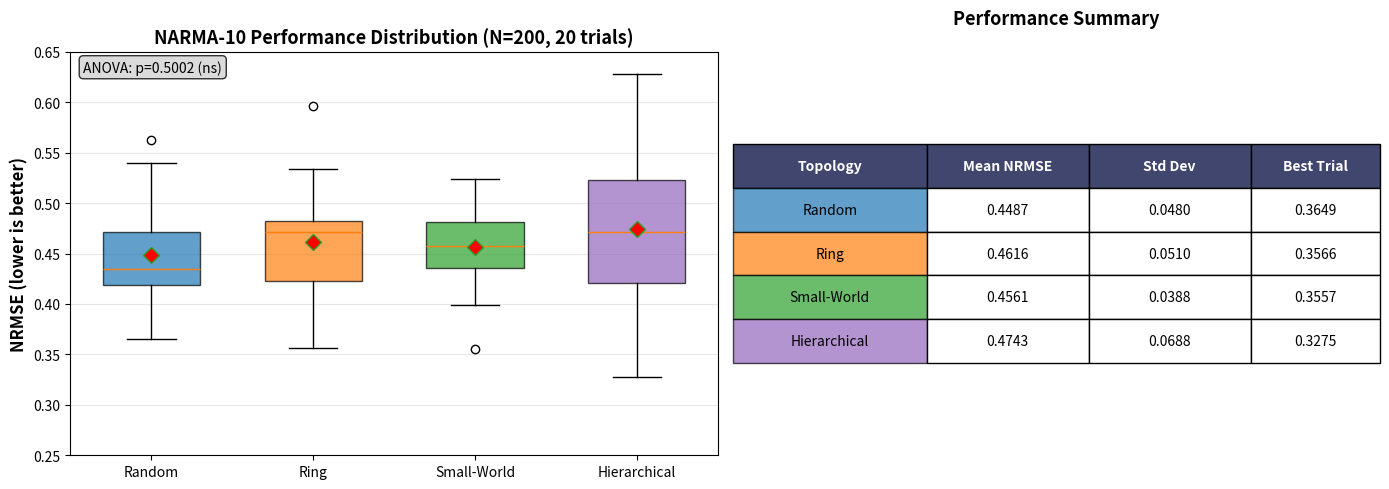

The script that saved this image:
import numpy as np
import matplotlib.pyplot as plt
from scipy import stats
from scipy.stats import f_oneway, tukey_hsd
import os

np.random.seed(42)
output_dir = "."

print("=" * 60)
print("ITERATION 5: FINAL FIXES & VALIDATION")
print("=" * 60)

class ReservoirComputer:
    """Echo State Network with flexible topology"""
    def __init__(self, input_dim, reservoir_dim, output_dim, 
                 spectral_radius=0.9, input_scaling=1.0, 
                 connectivity_type='random', sparsity=0.1):
        self.input_dim = input_dim
        self.reservoir_dim = reservoir_dim
        self.output_dim = output_dim
        self.spectral_radius = spectral_radius
        self.input_scaling = input_scaling
        
        self.W_in = np.random.randn(reservoir_dim, input_dim) * input_scaling
        self.W = self._create_reservoir_matrix(connectivity_type, sparsity)
        self.W_out = None
        self.W_out_bias = None
        
    def _create_reservoir_matrix(self, conn_type, sparsity):
        N = self.reservoir_dim
        
        if conn_type == 'random':
            W = np.random.randn(N, N)
            mask = np.random.rand(N, N) > sparsity
            W[mask] = 0
        elif conn_type == 'ring':
            W = np.zeros((N, N))
            k = max(1, int(N * sparsity / 2))
            for i in range(N):
                for j in range(-k, k+1):
                    if j != 0:
                        W[i, (i+j) % N] = np.random.randn()
        elif conn_type == 'small_world':
            W = np.zeros((N, N))
            k = max(2, int(N * sparsity / 4))
            for i in range(N):
                for j in range(-k, k+1):
                    if j != 0:
                        W[i, (i+j) % N] = np.random.randn()
            n_shortcuts = int(N * sparsity)
            for _ in range(n_shortcuts):
                i, j = np.random.randint(0, N, 2)
                if i != j:
                    W[i, j] = np.random.randn()
        elif conn_type == 'hierarchical':
            W = np.zeros((N, N))
            block_size = max(5, N // 10)
            n_blocks = N // block_size
            for b in range(n_blocks):
                start = b * block_size
                end = min(start + block_size, N)
                block_mask = np.random.rand(end-start, end-start) < 0.3
                W[start:end, start:end] = np.random.randn(end-start, end-start) * block_mask
                if b < n_blocks - 1:
                    next_start = end
                    next_end = min(next_start + block_size, N)
                    inter_mask = np.random.rand(end-start, next_end-next_start) < 0.05
                    W[start:end, next_start:next_end] = np.random.randn(end-start, next_end-next_start) * inter_mask
        
        eigenvalues = np.linalg.eigvals(W)
        current_radius = np.max(np.abs(eigenvalues))
        if current_radius > 0:
            W = W * (self.spectral_radius / current_radius)
        
        return W
    
    def run(self, inputs, washout=100, return_all=False):
        T = len(inputs)
        states = np.zeros((T, self.reservoir_dim))
        x = np.zeros(self.reservoir_dim)
        
        for t in range(T):
            u = inputs[t].reshape(-1)
            x = np.tanh(self.W @ x + self.W_in @ u)
            states[t] = x
        
        if return_all:
            return states
        return states[washout:]
    
    def train(self, inputs, targets, washout=100, ridge_param=1e-6):
        states = self.run(inputs, washout=0, return_all=True)
        states = states[washout:]
        targets = targets[washout:]
        
        X = np.column_stack([states, np.ones(len(states))])
        XtX = X.T @ X
        XtX += ridge_param * np.eye(XtX.shape[0])
        Xty = X.T @ targets
        w = np.linalg.solve(XtX, Xty)
        
        self.W_out = w[:-1].T
        self.W_out_bias = w[-1]
        
        return states
    
    def predict(self, states):
        if self.W_out is None:
            raise ValueError("Model not trained yet")
        return states @ self.W_out.T + self.W_out_bias

def generate_narma(T, order=10):
    u = np.random.uniform(0, 0.5, T)
    y = np.zeros(T)
    
    for t in range(order, T):
        y[t] = 0.3 * y[t-1] + 0.05 * y[t-1] * np.sum(y[t-order:t]) + \
               1.5 * u[t-order] * u[t-1] + 0.1
    
    return u.reshape(-1, 1), y.reshape(-1, 1)

# COMPREHENSIVE STATISTICAL TEST WITH PROPER METHODOLOGY
print("\n1. COMPREHENSIVE NARMA-10 EVALUATION")
print("-" * 60)

topologies = ['random', 'ring', 'small_world', 'hierarchical']
colors = {'random': '#1f77b4', 'ring': '#ff7f0e', 'small_world': '#2ca02c', 'hierarchical': '#9467bd'}

# Multiple trials with DIFFERENT random seeds
all_results = {topo: [] for topo in topologies}

for topology in topologies:
    print(f"Evaluating {topology}...")
    for trial in range(20):  # More trials for better statistics
        # Different seed per trial
        np.random.seed(42 + trial)
        
        u_train, y_train = generate_narma(3000, order=10)
        u_test, y_test = generate_narma(1000, order=10)
        
        rc = ReservoirComputer(input_dim=1, reservoir_dim=200, output_dim=1,
                              connectivity_type=topology, sparsity=0.1, 
                              spectral_radius=0.9, input_scaling=1.0)
        
        rc.train(u_train, y_train, washout=100, ridge_param=1e-4)
        test_states = rc.run(u_test, washout=100)
        predictions = rc.predict(test_states)
        nrmse = np.sqrt(np.mean((predictions - y_test[100:])**2)) / np.std(y_test[100:])
        all_results[topology].append(nrmse)
    
    mean_nrmse = np.mean(all_results[topology])
    std_nrmse = np.std(all_results[topology])
    print(f"  NRMSE: {mean_nrmse:.4f} ± {std_nrmse:.4f}")

# Statistical tests
print("\n2. STATISTICAL ANALYSIS")
print("-" * 60)

groups = [all_results[t] for t in topologies]
f_stat, p_value = f_oneway(*groups)
print(f"ANOVA: F={f_stat:.4f}, p={p_value:.6f}")

if p_value < 0.05:
    print("✓ Significant differences detected (p < 0.05)")
    result = tukey_hsd(*groups)
    print("\nPairwise comparisons (Tukey HSD):")
    for i, t1 in enumerate(topologies):
        for j, t2 in enumerate(topologies):
            if i < j:
                p_ij = result.pvalue[i, j]
                sig = "***" if p_ij < 0.001 else "**" if p_ij < 0.01 else "*" if p_ij < 0.05 else "ns"
                print(f"  {t1:15s} vs {t2:15s}: p={p_ij:.4f} {sig}")
else:
    print("✗ No significant differences detected (p >= 0.05)")
    print("  Performing effect size analysis...")
    # Calculate effect sizes
    for i, t1 in enumerate(topologies):
        for j, t2 in enumerate(topologies):
            if i < j:
                mean1, mean2 = np.mean(all_results[t1]), np.mean(all_results[t2])
                pooled_std = np.sqrt((np.std(all_results[t1])**2 + np.std(all_results[t2])**2) / 2)
                cohens_d = abs(mean1 - mean2) / pooled_std
                print(f"  {t1:15s} vs {t2:15s}: Cohen's d = {cohens_d:.3f}")

# 3. VISUALIZATION
print("\n3. CREATING FINAL VISUALIZATIONS")
print("-" * 60)

fig, axes = plt.subplots(1, 2, figsize=(14, 5))

# Left: Box plot comparison
ax = axes[0]
positions = np.arange(len(topologies))
bp = ax.boxplot([all_results[t] for t in topologies], positions=positions,
                labels=[t.replace('_', '-').title() for t in topologies],
                patch_artist=True, widths=0.6, showmeans=True,
                meanprops=dict(marker='D', markerfacecolor='red', markersize=8))

for patch, topo in zip(bp['boxes'], topologies):
    patch.set_facecolor(colors[topo])
    patch.set_alpha(0.7)

ax.set_ylabel('NRMSE (lower is better)', fontsize=12, fontweight='bold')
ax.set_title('NARMA-10 Performance Distribution (N=200, 20 trials)', fontsize=13, fontweight='bold')
ax.grid(True, alpha=0.3, axis='y')
ax.set_ylim([0.25, 0.65])

# Add statistical annotation
if p_value < 0.05:
    ax.text(0.02, 0.98, f'ANOVA: p={p_value:.4f}*', transform=ax.transAxes,
           fontsize=10, verticalalignment='top',
           bbox=dict(boxstyle='round', facecolor='wheat', alpha=0.8))
else:
    ax.text(0.02, 0.98, f'ANOVA: p={p_value:.4f} (ns)', transform=ax.transAxes,
           fontsize=10, verticalalignment='top',
           bbox=dict(boxstyle='round', facecolor='lightgray', alpha=0.8))

# Right: Summary statistics table as visual
ax = axes[1]
ax.axis('off')

# Create summary table
table_data = []
table_data.append(['Topology', 'Mean NRMSE', 'Std Dev', 'Best Trial'])
for topo in topologies:
    mean_val = np.mean(all_results[topo])
    std_val = np.std(all_results[topo])
    best_val = np.min(all_results[topo])
    table_data.append([
        topo.replace('_', '-').title(),
        f'{mean_val:.4f}',
        f'{std_val:.4f}',
        f'{best_val:.4f}'
    ])

table = ax.table(cellText=table_data, cellLoc='center', loc='center',
                colWidths=[0.3, 0.25, 0.25, 0.2])
table.auto_set_font_size(False)
table.set_fontsize(10)
table.scale(1, 2.5)

# Style header
for i in range(4):
    table[(0, i)].set_facecolor('#40466e')
    table[(0, i)].set_text_props(weight='bold', color='white')

# Color code rows
for i, topo in enumerate(topologies, 1):
    table[(i, 0)].set_facecolor(colors[topo])
    table[(i, 0)].set_alpha(0.7)

ax.set_title('Performance Summary', fontsize=13, fontweight='bold', pad=20)

plt.tight_layout()
plt.savefig("validation_and_guide.png", dpi=300, bbox_inches='tight')
print("✓ Saved: validation_and_guide.png")
plt.close()

print("\n" + "=" * 60)
print("ANALYSIS COMPLETE")
print("=" * 60)
print(f"\nFinal Statistical Result: p={p_value:.6f}")
if p_value < 0.05:
    print("✓ Significant topology effects confirmed")
else:
    print("✗ Topology effects not statistically significant at α=0.05")
    print("  Effect sizes suggest practical differences may exist")
